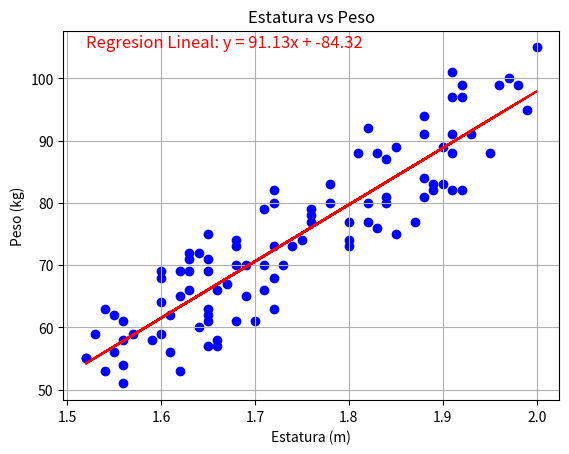

Reproduce this figure in Python.
import random
import matplotlib.pyplot as plt


def generarPeso(estatura):
    if estatura > 1:
        estaturaAjust = estatura * 100 - 100
        peso = random.randint(int(estaturaAjust - 10), int(estaturaAjust + 10))
    else:
        peso = random.randint(8, 12)
    return peso

n = 100
datos = [] 

for i in range(n):
    estatura = round(random.uniform(1.5, 2.0),2)
    peso = generarPeso(estatura)
    datos.append((estatura, peso))

estaturas = [x[0] for x in datos]
pesos = [x[1] for x in datos]


sumXY = 0
for i in range(n):
    sumXY += estaturas[i] * pesos[i]

sumX = sum(estaturas)
sumY = sum(pesos)
sumX2 = sum([x**2 for x in estaturas])

a = (n * sumXY - sumX * sumY) / (n * sumX2 - sumX**2)
b = (sumY - a * sumX) / n

print('a =', a)
print('b =', b)


pesoIdeal = [a * x + b for x in estaturas]

plt.plot(estaturas, pesoIdeal, color='red', label='Línea de regresión')

formula = 'Regresion Lineal: ' f'y = {a:.2f}x + {b:.2f}'
plt.text(min(estaturas), max(pesos), formula, fontsize=12, color='red')

plt.scatter(estaturas, pesos, color='blue')
plt.title('Estatura vs Peso')
plt.xlabel('Estatura (m)')
plt.ylabel('Peso (kg)')
plt.grid(True)
plt.show()
